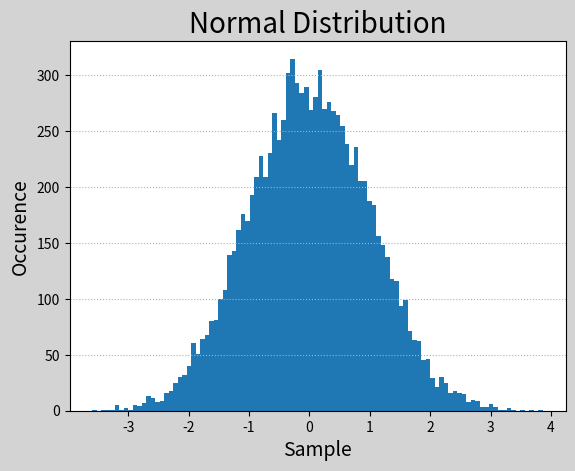

Source code (Python): (Note: this script raises an exception after producing the figure.)
# -*- coding: utf-8 -*-
from __future__ import unicode_literals
import numpy as np
import matplotlib.pyplot as mp
samples = np.random.normal(size=10000)
mp.figure(num='Normal Distribution',
          facecolor='lightgray')
mp.title('Normal Distribution', fontsize=20)
mp.xlabel('Sample', fontsize=14)
mp.ylabel('Occurence', fontsize=14)
mp.tick_params(labelsize=10)
mp.grid(axis='y', linestyle=':')
bins = mp.hist(samples, int(np.sqrt(samples.size)),
               normed=True,
               edgecolor='steelblue',
               facecolor='deepskyblue',
               label='Normal')[1]
probs = np.exp(-bins ** 2 / 2) / np.sqrt(2 * np.pi)
mp.plot(bins, probs, c='orangered',
        label='Probability')
mp.legend()
mp.show()
